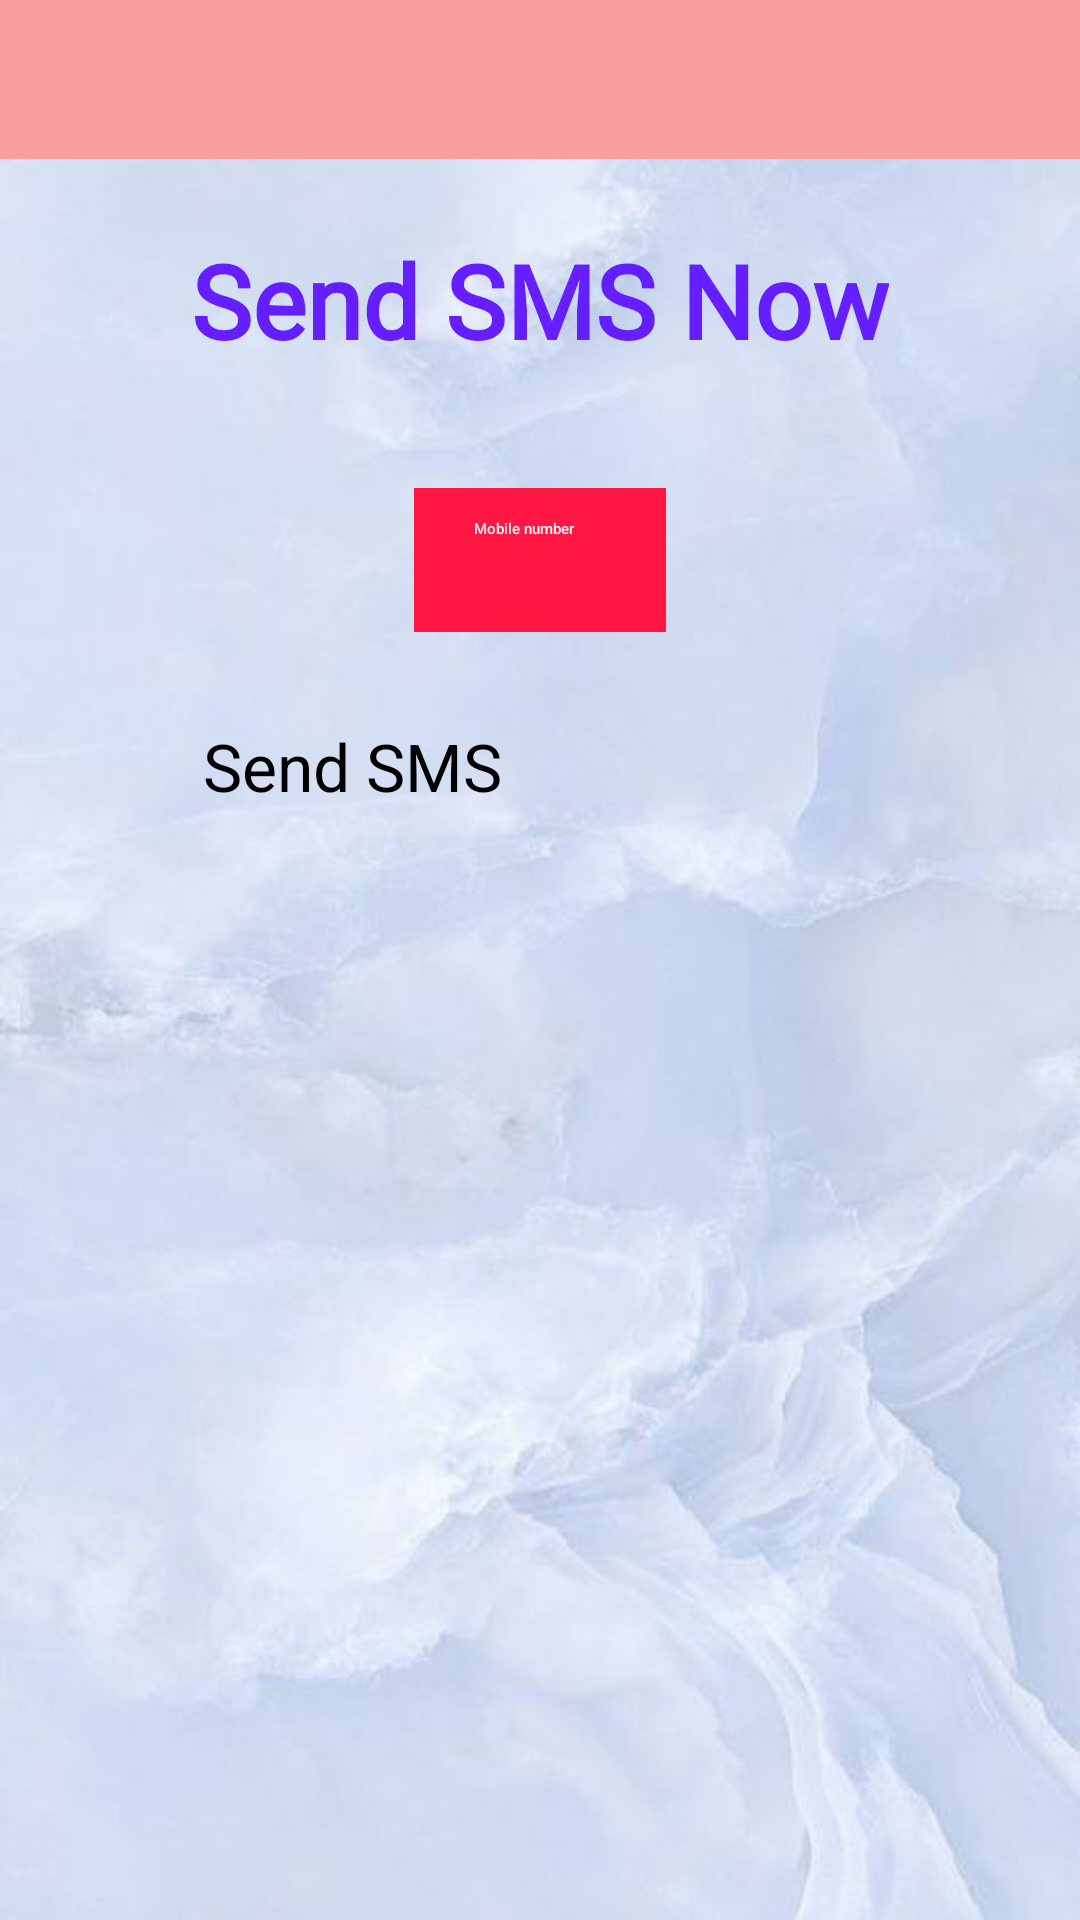

Android layout source for this screen:
<!-- AndroidManifest.xml: application theme Theme.Babybuy -->
<!-- res/layout/fragment_sms.xml -->
<?xml version="1.0" encoding="utf-8"?>
<androidx.constraintlayout.widget.ConstraintLayout xmlns:android="http://schemas.android.com/apk/res/android"
    xmlns:app="http://schemas.android.com/apk/res-auto"
    xmlns:tools="http://schemas.android.com/tools"
    android:layout_width="match_parent"
    android:layout_height="match_parent"
    android:background="@drawable/babybuy_register_background"
    android:foregroundTint="#00504848"
    android:id="@+id/sms">

    <LinearLayout
        android:id="@+id/stoptoolbar"
        android:layout_width="match_parent"
        android:layout_height="53dp"
        android:background="@color/bbcolor"
        app:layout_constraintEnd_toEndOf="parent"
        app:layout_constraintStart_toStartOf="parent"
        app:layout_constraintTop_toTopOf="parent">

        <ImageView
            android:id="@+id/sbackimgf"
            android:layout_width="40dp"
            android:layout_height="40dp"
            android:layout_gravity="left|center"
            android:layout_marginStart="5dp"
            android:background="@drawable/ic_arrow_back"
            android:contentDescription="TODO" />
    </LinearLayout>

    <TextView
        android:id="@+id/logo"
        android:layout_width="wrap_content"
        android:layout_height="wrap_content"
        android:fontFamily="@font/abril_fatface"
        android:text="Send SMS Now"
        android:textColor="#651FFF"
        android:textSize="34sp"
        android:textStyle="bold"
        app:layout_constraintBottom_toBottomOf="parent"
        app:layout_constraintEnd_toEndOf="parent"
        app:layout_constraintStart_toStartOf="parent"
        app:layout_constraintTop_toTopOf="parent"
        app:layout_constraintVertical_bias="0.13" />

    <EditText
        android:id="@+id/smobile"
        android:layout_width="wrap_content"
        android:layout_height="wrap_content"
        android:layout_marginStart="10dp"
        android:layout_marginTop="40dp"
        android:layout_marginEnd="10dp"
        android:background="#FF1744"
        android:backgroundTint="@color/transparent_black"
        android:ems="14"
        android:fontFamily="sans-serif-medium"
        android:hint="Mobile number"
        android:inputType="textPersonName"
        android:minHeight="48dp"
        android:paddingLeft="20dp"
        android:paddingTop="10dp"
        android:paddingRight="10dp"
        android:paddingBottom="10dp"
        android:textColor="@color/white"
        android:textColorHint="@color/white"
        app:layout_constraintEnd_toEndOf="parent"
        app:layout_constraintStart_toStartOf="parent"
        app:layout_constraintTop_toBottomOf="@+id/logo" />

    <Button
        android:id="@+id/btnsendsms"
        android:layout_width="225dp"
        android:layout_height="78dp"
        android:layout_marginTop="30dp"
        android:backgroundTint="#F50057"
        android:text="Send SMS"
        android:textSize="22dp"
        app:layout_constraintEnd_toEndOf="@+id/smobile"
        app:layout_constraintStart_toStartOf="@+id/smobile"
        app:layout_constraintTop_toBottomOf="@+id/smobile" />

</androidx.constraintlayout.widget.ConstraintLayout>
<!-- resources referenced by this layout -->
<resources>
  <color name="bbcolor">#FA9E9E</color>
  <color name="white">#F4EFEF</color>
  <!-- drawable babybuy_register_background: png bitmap (drawable, 278654 bytes) -->
</resources>
